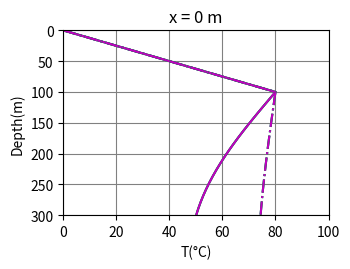
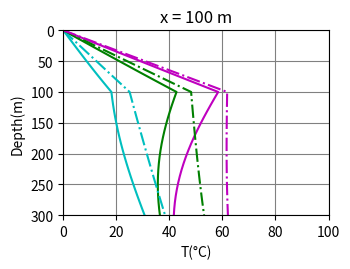

Here is the Python script that generated these plots, in order:
# -*- coding: utf-8 -*-
"""
ZIAGOS SOLUTION
"""
import matplotlib.pyplot as plt
import numpy as np
import math as ma

def calcSumT1(l_aq, z, alpha, x, kappa, t2):
    
    suma = 0
    n = 1000
    
    for i in range(0, n):
        
        arg1 = ((2*i + 1)*l_aq - z + alpha*x)/((4*kappa*t2)**(1/2))      
        sum_add = ma.erfc(arg1)        
        
        arg2 = ((2*i + 1)*l_aq + z + alpha*x)/((4*kappa*t2)**(1/2))      
        sum_res = ma.erfc(arg2)
        
        suma = suma + sum_add - sum_res
                
    
    return suma

x_all = [0, 100] #m
vf_all = [1, 2.5, 5] #m/yr

t_all = [1000, 5000] #yr
ta = 70 #ºC
kr = 2.8  #mcl/cm s ºC

l_aq = 100 #m
bg_grad = 0.1 #ºC/m
kappa = (25.24 * kr) / 4
z_max = 300

for l in range(0, len(x_all)):
    
    x = x_all[l]
    simbol = u"\u00b0"
    plt.figure(dpi=1200)
    plt.subplot(2, 2, l + 1)
    plt.xlabel('T(' + simbol + 'C)')
    plt.ylabel('Depth(m)')
    plt.gca().invert_yaxis()
    plt.grid(color='grey')
    plt.title("x = " + str(x) + " m")
    plt.xlim(0, 100)
    plt.ylim(300, 0)
    plt.tight_layout()
    
    for m in range(0, len(t_all)):
        
        t = t_all[m]
        if t == 1000:
            sim_leg_t = '-'
        else:
            sim_leg_t = '-.'
        
        for k in range(0, len(vf_all)):
            
            
            if k == 0:
                sim_leg = 'c' + sim_leg_t
            elif k == 1:
                sim_leg = 'g' + sim_leg_t
            else:
                sim_leg = 'm' + sim_leg_t
        
            vf = vf_all[k]
            alpha = 1.26/vf
            
            t2 = t - x/vf - (alpha * l_aq * x)/(3 * kappa)
            
            """Càlcul de T1 va de 0 fins a l'aquifer"""
            z_T1 = np.linspace(0, l_aq, 20)
            T1 = []
            
            for i in range(0, len(z_T1)):
                
                sum_aux = calcSumT1(l_aq, z_T1[i], alpha, x, kappa, t2)
                T1_n = (ta * np.exp(-(alpha * x)/l_aq) * sum_aux)
                T1_grad = z_T1[i] * bg_grad
                T1.append(T1_n + T1_grad)
                
               
            """Càlcul de T2 va de l+a_th fins al final"""
            z_T2 = np.linspace(l_aq, z_max, 20)
            T2 = []
            
            for j in range(0, len(z_T2)):
                
                arg_aux = (alpha * x + z_T2[j] - l_aq)/((4*kappa*t2)**(1/2))
                T2_n = (ta * np.exp(-(alpha * x)/l_aq) * ma.erfc(arg_aux))
                T2_grad = z_T2[j] * bg_grad
                T2.append(T2_n + T2_grad)
                
            
            """Càlcul de T3 a l"""
            z_T3 = [100]
            T3 = []
            print(vf, x)
            arg_aux = ((alpha * x)/(4*kappa*t2)**(1/2))
            T3_n = (ta * np.exp(-(alpha * x)/l_aq) * ma.erfc(arg_aux))
            T3_grad = 100 * bg_grad
            T3.append(T3_n + T3_grad)
            
            T = T1 + T3 + T2
            z = z_T1.tolist() + z_T3 + z_T2.tolist()
            
            str_legend = str(vf) + " m/yr"
            
            p = plt.plot(T, z, sim_leg, label = str_legend)
    
    #plt.legend(loc='upper left',bbox_to_anchor=(1,1.02), ncol=1, fontsize='x-small')
    plt.savefig('vf' + str(l+1) + '.png')